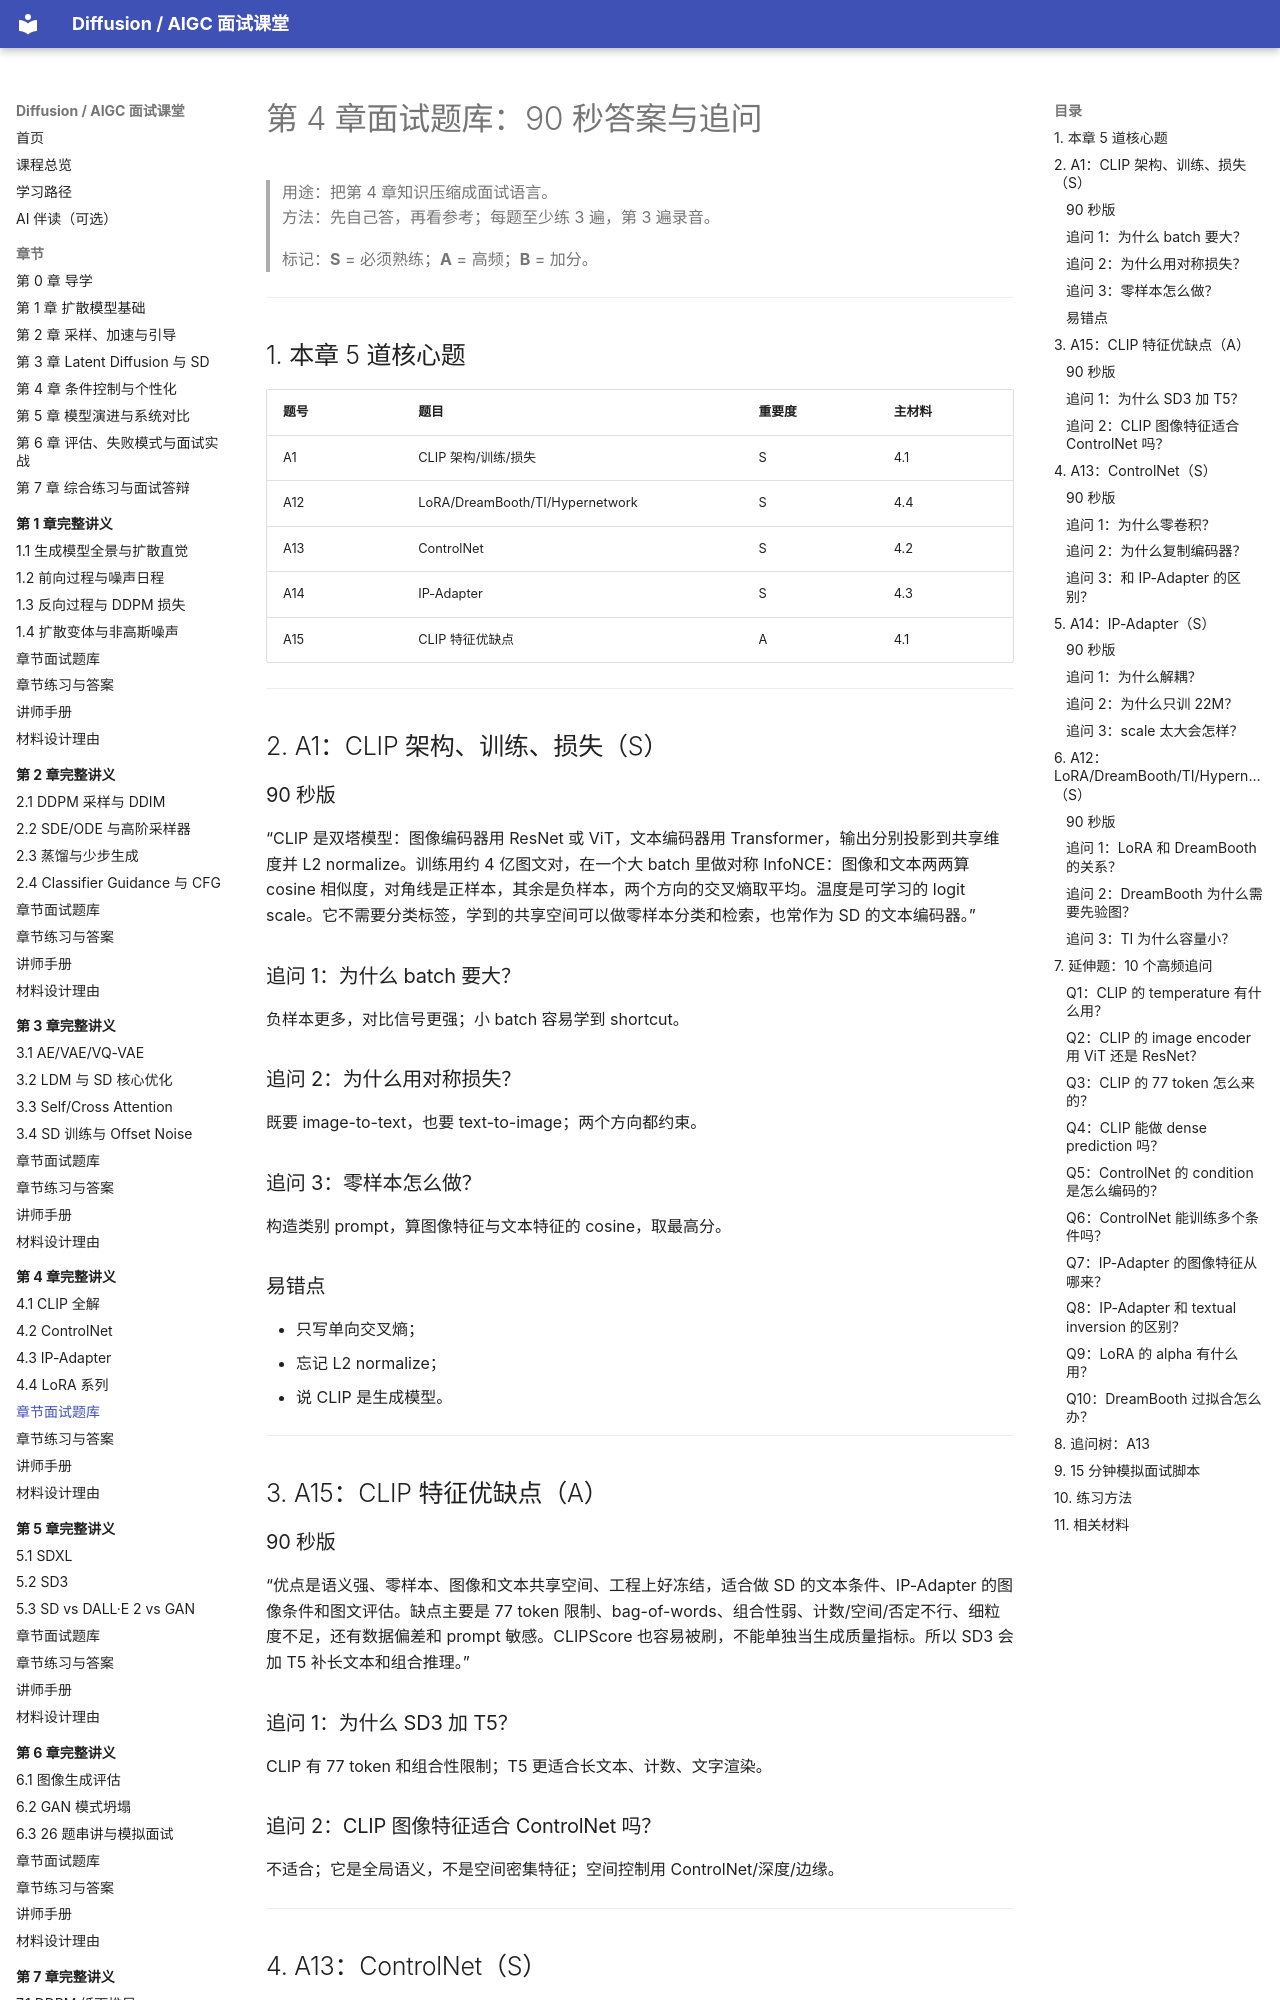

repository: binbla/diffusion-aigc-course · page: lessons/ch04/05-章节面试题库/index.html · generator: mkdocs

# 第 4 章面试题库：90 秒答案与追问

> 用途：把第 4 章知识压缩成面试语言。  
> 方法：先自己答，再看参考；每题至少练 3 遍，第 3 遍录音。
>
> 标记：**S** = 必须熟练；**A** = 高频；**B** = 加分。

---

## 1. 本章 5 道核心题

| 题号 | 题目 | 重要度 | 主材料 |
|---|---|---|---|
| A1 | CLIP 架构/训练/损失 | S | 4.1 |
| A12 | LoRA/DreamBooth/TI/Hypernetwork | S | 4.4 |
| A13 | ControlNet | S | 4.2 |
| A14 | IP-Adapter | S | 4.3 |
| A15 | CLIP 特征优缺点 | A | 4.1 |

---

## 2. A1：CLIP 架构、训练、损失（S）

### 90 秒版

“CLIP 是双塔模型：图像编码器用 ResNet 或 ViT，文本编码器用 Transformer，输出分别投影到共享维度并 L2 normalize。训练用约 4 亿图文对，在一个大 batch 里做对称 InfoNCE：图像和文本两两算 cosine 相似度，对角线是正样本，其余是负样本，两个方向的交叉熵取平均。温度是可学习的 logit scale。它不需要分类标签，学到的共享空间可以做零样本分类和检索，也常作为 SD 的文本编码器。”

### 追问 1：为什么 batch 要大？

负样本更多，对比信号更强；小 batch 容易学到 shortcut。

### 追问 2：为什么用对称损失？

既要 image-to-text，也要 text-to-image；两个方向都约束。

### 追问 3：零样本怎么做？

构造类别 prompt，算图像特征与文本特征的 cosine，取最高分。

### 易错点

- 只写单向交叉熵；
- 忘记 L2 normalize；
- 说 CLIP 是生成模型。

---

## 3. A15：CLIP 特征优缺点（A）

### 90 秒版

“优点是语义强、零样本、图像和文本共享空间、工程上好冻结，适合做 SD 的文本条件、IP-Adapter 的图像条件和图文评估。缺点主要是 77 token 限制、bag-of-words、组合性弱、计数/空间/否定不行、细粒度不足，还有数据偏差和 prompt 敏感。CLIPScore 也容易被刷，不能单独当生成质量指标。所以 SD3 会加 T5 补长文本和组合推理。”

### 追问 1：为什么 SD3 加 T5？

CLIP 有 77 token 和组合性限制；T5 更适合长文本、计数、文字渲染。

### 追问 2：CLIP 图像特征适合 ControlNet 吗？

不适合；它是全局语义，不是空间密集特征；空间控制用 ControlNet/深度/边缘。

---

## 4. A13：ControlNet（S）
